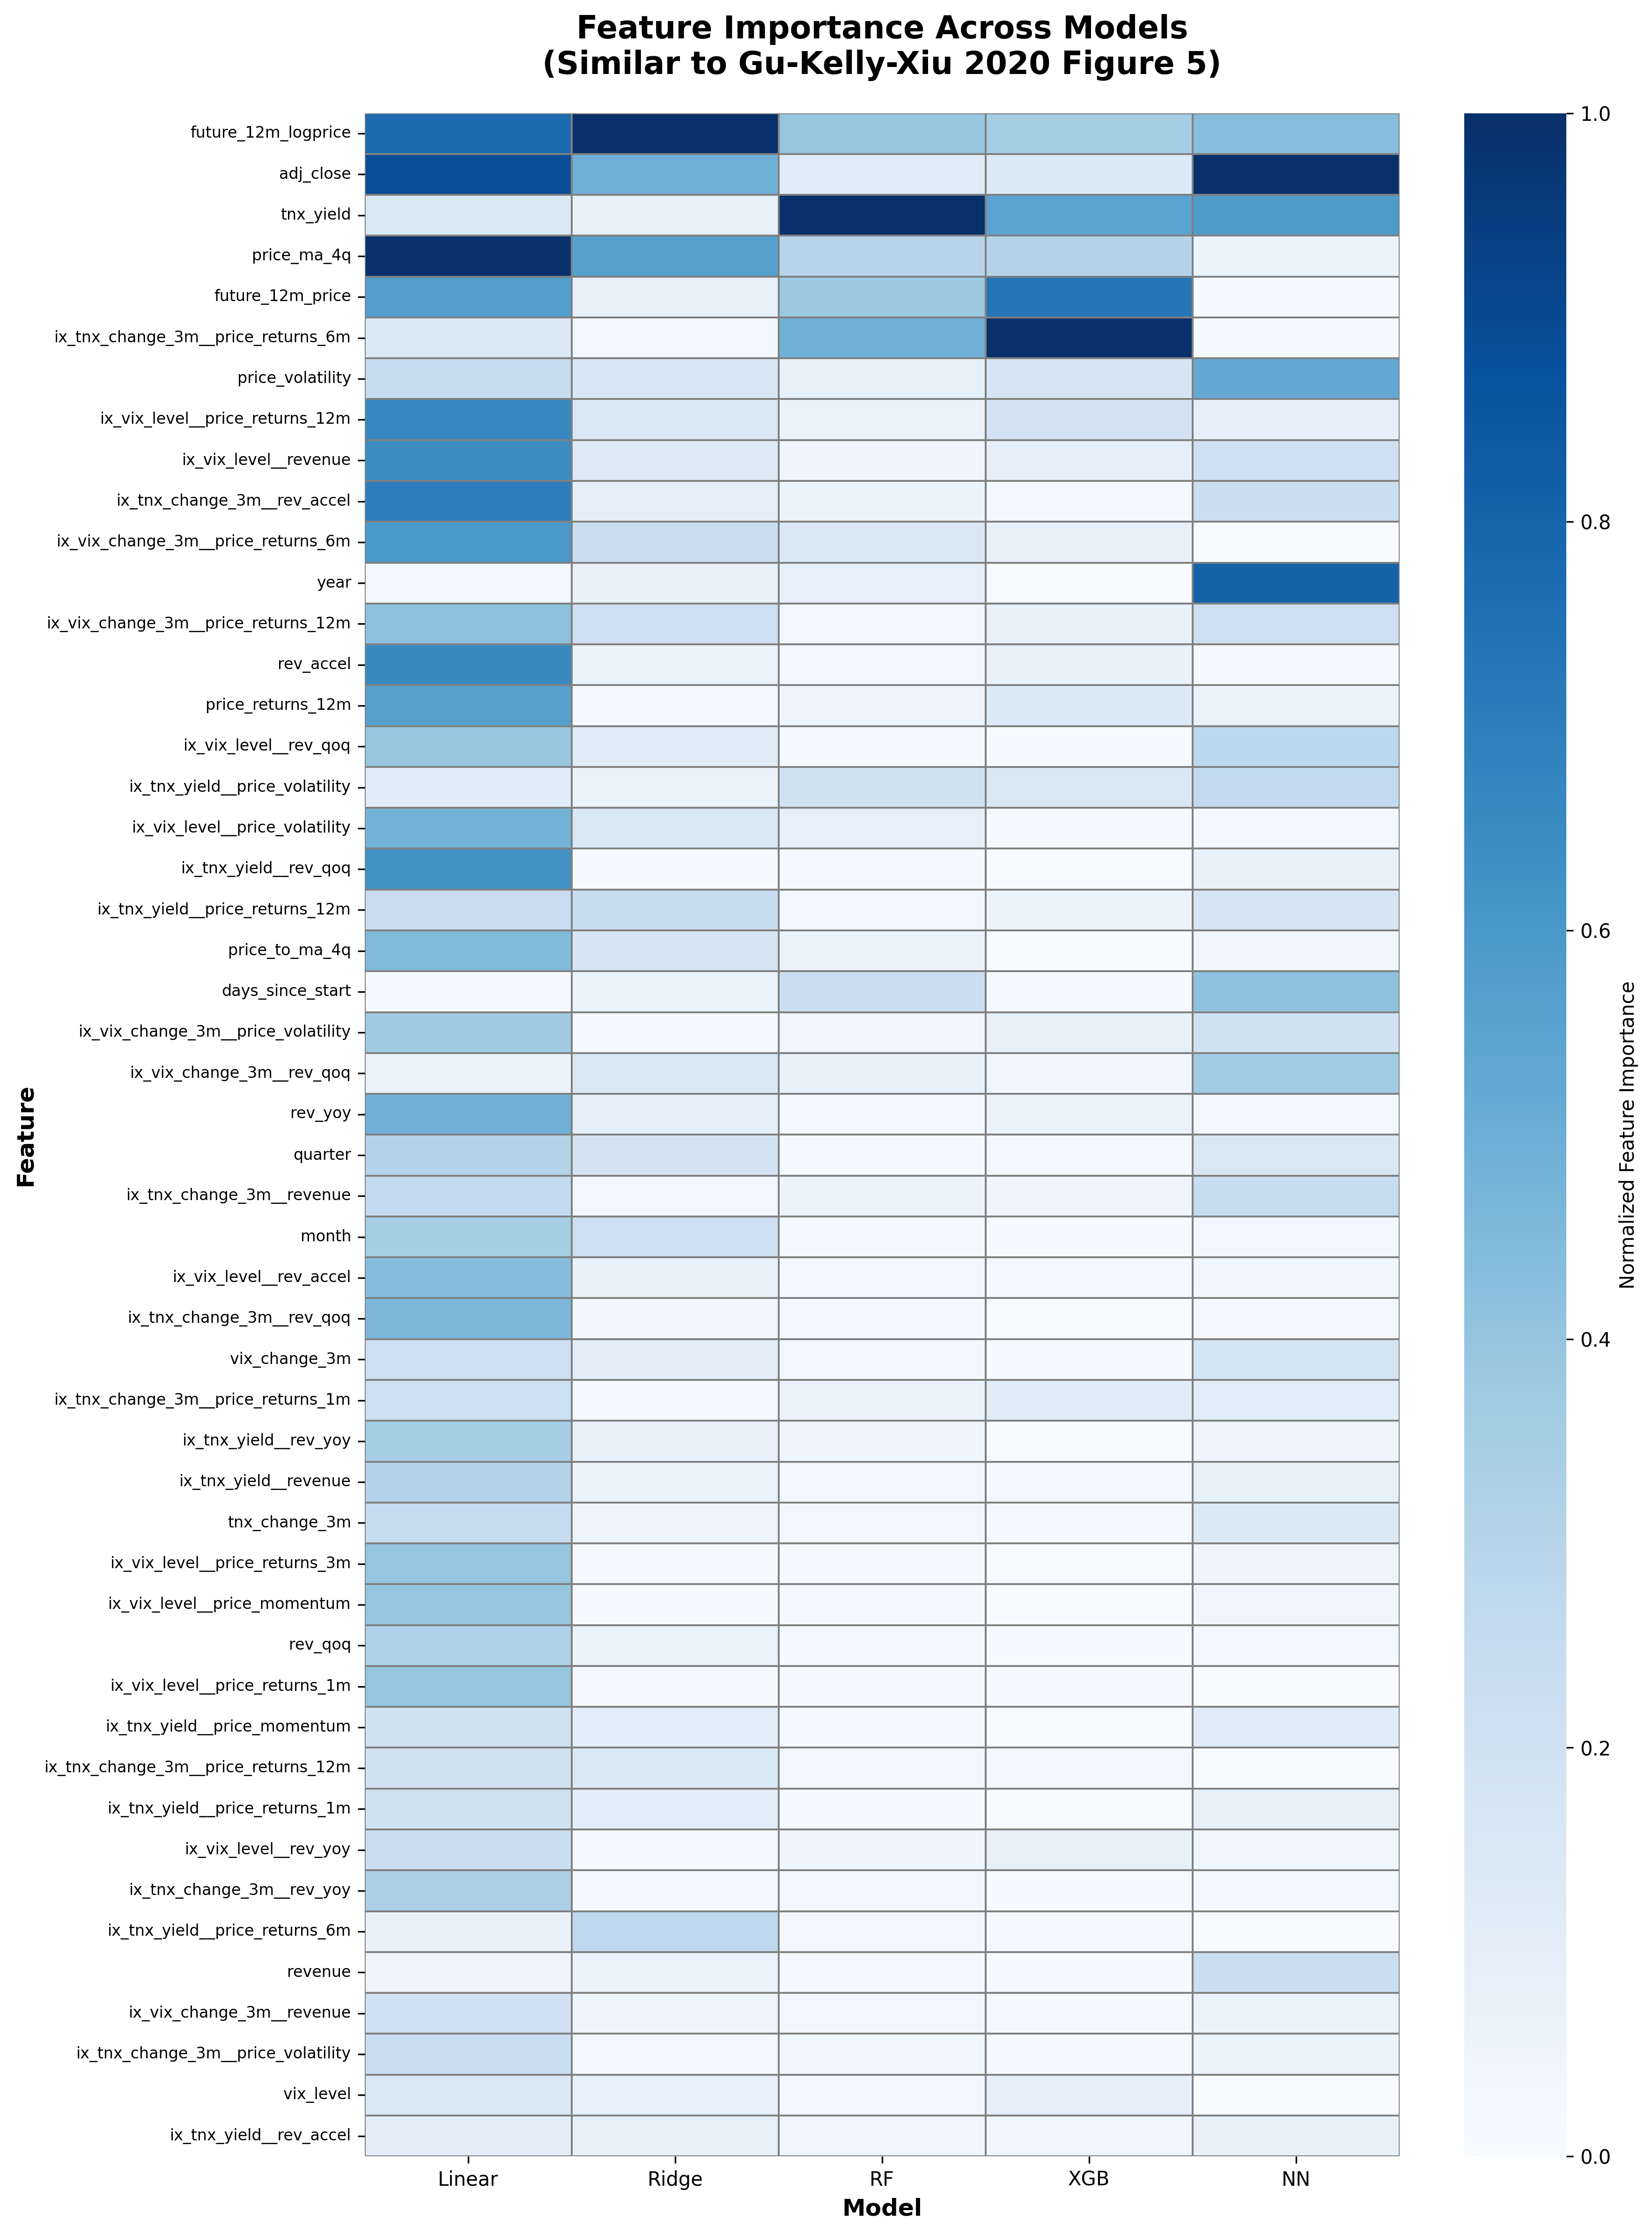

Data behind this chart, as committed beside it:
, Linear, Ridge, RF, XGB, NN
revenue, 0.04858, 0.06364, 0.02011, 0.01104, 0.2294
adj_close, 0.8867, 0.4921, 0.1179, 0.1403, 1.0
rev_qoq, 0.3272, 0.07003, 0.01565, 0.008888, 0.02021
rev_yoy, 0.4869, 0.09315, 0.02336, 0.06519, 0.02609
rev_accel, 0.6577, 0.06897, 0.02766, 0.07109, 0.01928
vix_level, 0.1488, 0.08226, 0.03213, 0.09075, 0.0
tnx_yield, 0.1516, 0.07546, 1.0, 0.55, 0.5856
vix_change_3m, 0.2177, 0.1069, 0.02746, 0.007018, 0.1811
tnx_change_3m, 0.2425, 0.05263, 0.03118, 0.01901, 0.1343
future_12m_price, 0.5725, 0.075, 0.3811, 0.7322, 0.008759
future_12m_logprice, 0.7704, 1.0, 0.3925, 0.3527, 0.4303
price_returns_1m, 0.07057, 0.03555, 0.008474, 0.01471, 0.0
price_returns_3m, 0.07057, 0.03555, 0.006216, 0.006142, 0.122
price_returns_6m, 0.02626, 0.02898, 0.02943, 0.07295, 0.01912
price_returns_12m, 0.5593, 0.02149, 0.05261, 0.1335, 0.06832
price_momentum, 0.07073, 0.03563, 0.006812, 0.01544, 0.1349
price_volatility, 0.2387, 0.1618, 0.08872, 0.1748, 0.5218
price_ma_4q, 1.0, 0.5651, 0.2978, 0.3059, 0.06224
price_to_ma_4q, 0.4485, 0.1746, 0.06612, 0.001381, 0.03711
quarter, 0.3052, 0.1851, 0.01181, 0.02494, 0.1524
month, 0.3505, 0.2163, 0.01629, 0.004258, 0.02934
year, 0.03146, 0.07706, 0.08258, 0.0, 0.8048
days_since_start, 0.004024, 0.06522, 0.2239, 0.007142, 0.4112
ix_vix_level__rev_yoy, 0.2264, 0.01292, 0.04305, 0.08867, 0.03573
ix_vix_level__rev_qoq, 0.3911, 0.1206, 0.01709, 0.01142, 0.2809
ix_vix_level__rev_accel, 0.4374, 0.07244, 0.0339, 0.02227, 0.03721
ix_vix_level__revenue, 0.6475, 0.1261, 0.04722, 0.09446, 0.2071
ix_vix_level__price_returns_1m, 0.3978, 0.005367, 0.01898, 0.01542, 0.00148
ix_vix_level__price_returns_3m, 0.3978, 0.005367, 0.01287, 1.7615737e-05, 0.05055
ix_vix_level__price_returns_6m, 0.09441, 0.1505, 0.04762, 0.004473, 0.0
ix_vix_level__price_returns_12m, 0.6652, 0.1561, 0.06651, 0.1853, 0.09239
ix_vix_level__price_momentum, 0.398, 0.00537, 0.01703, 0.0, 0.03903
ix_vix_level__price_volatility, 0.4801, 0.1519, 0.08475, 0.01426, 0.02227
ix_tnx_yield__rev_yoy, 0.3511, 0.07799, 0.04726, 0.001151, 0.04499
ix_tnx_yield__rev_qoq, 0.6247, 0.00891, 0.01699, 0.0004629, 0.08102
ix_tnx_yield__rev_accel, 0.0986, 0.08954, 0.04188, 0.0396, 0.07928
ix_tnx_yield__revenue, 0.308, 0.06883, 0.03504, 0.0222, 0.08169
ix_tnx_yield__price_returns_1m, 0.1982, 0.1113, 0.01171, 0.0004856, 0.08757
ix_tnx_yield__price_returns_3m, 0.1982, 0.1113, 0.01393, 0.0, 0.0
ix_tnx_yield__price_returns_6m, 0.07102, 0.2696, 0.03317, 0.0178, 0.0
ix_tnx_yield__price_returns_12m, 0.2343, 0.2406, 0.02989, 0.05504, 0.169
ix_tnx_yield__price_momentum, 0.1984, 0.1114, 0.01402, 0.0, 0.1144
ix_tnx_yield__price_volatility, 0.1167, 0.06836, 0.2003, 0.1538, 0.2604
ix_vix_change_3m__rev_yoy, 0.2083, 0.04777, 0.03553, 0.03416, 0.02212
ix_vix_change_3m__rev_qoq, 0.06893, 0.1558, 0.07905, 0.03997, 0.3635
ix_vix_change_3m__rev_accel, 0.03336, 0.05155, 0.03111, 0.01449, 0.0
ix_vix_change_3m__revenue, 0.2034, 0.05417, 0.03386, 0.01385, 0.06708
ix_vix_change_3m__price_returns_1m, 0.1051, 0.05871, 0.01789, 0.04684, 0.005359
ix_vix_change_3m__price_returns_3m, 0.1051, 0.05871, 0.01764, 0.008612, 0.0
ix_vix_change_3m__price_returns_6m, 0.5981, 0.2272, 0.1468, 0.07576, 0.0
ix_vix_change_3m__price_returns_12m, 0.4151, 0.2074, 0.02904, 0.07611, 0.2187
ix_vix_change_3m__price_momentum, 0.1051, 0.05873, 0.02915, 0.0003839, 0.0
ix_vix_change_3m__price_volatility, 0.372, 0.005598, 0.04286, 0.08796, 0.2027
ix_tnx_change_3m__rev_yoy, 0.3295, 0.01256, 0.02872, 0.005939, 0.02008
ix_tnx_change_3m__rev_qoq, 0.4578, 0.0364, 0.02283, 0.002879, 0.03443
ix_tnx_change_3m__rev_accel, 0.7062, 0.09336, 0.05857, 0.02154, 0.2298
ix_tnx_change_3m__revenue, 0.2554, 0.03328, 0.05739, 0.05074, 0.2435
ix_tnx_change_3m__price_returns_1m, 0.214, 0.01675, 0.06676, 0.1153, 0.1113
ix_tnx_change_3m__price_returns_3m, 0.214, 0.01675, 0.04875, 0.02895, 0.01457
ix_tnx_change_3m__price_returns_6m, 0.1401, 0.03335, 0.4863, 1.0, 0.00944
... 3 more rows
